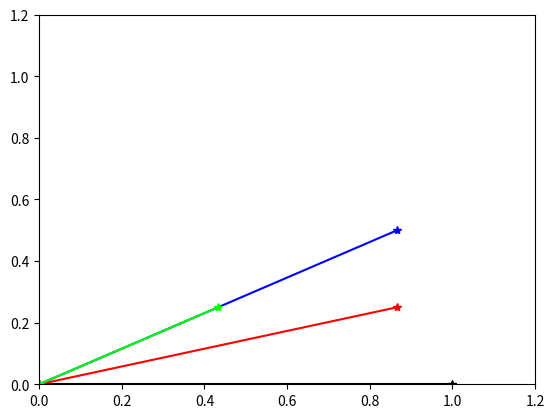
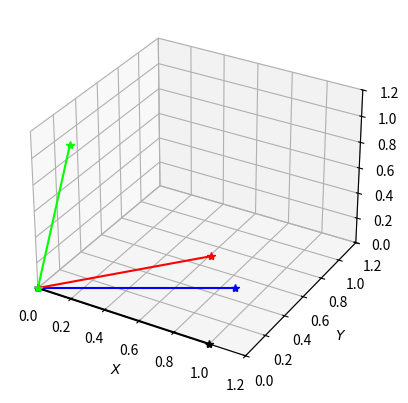
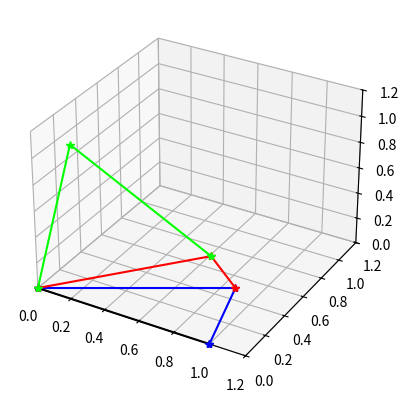

These charts were generated, in order, by the following Python code:
from matplotlib import pyplot as plt
#x = range(10) #~10, [0,1,2,3,4,5,6,7,8,9]
#y = [i*i for i in x]

import numpy as np

p1 = 1,0, '#000000'

#------------z roatee
deg = 30
point_z = np.cos(np.radians(deg)), np.sin(np.radians(deg)), '#0000ff' #x,y,color
#print('rot z', np.cos(np.radians(deg)))
print('z', point_z)
#----------- rotate via x axis
deg = 60
point_x = point_z[0], point_z[1]*np.cos(np.radians(deg)), '#ff0000' #x,y,color
#----------- rotate via Y axis
deg = 60
point_y = point_z[0]*np.cos(np.radians(deg)), point_x[1], '#00ff00' #x,y,color
# y axis formula has error! see 3d.



points = [p1, point_z, point_x, point_y]
lines = points

for line in lines:
	x,y = [],[]
	x.append(0)
	y.append(0)
	x.append(line[0])
	y.append(line[1])
	color = line[2]
	plt.plot(x,y, '-*', color= color)
plt.axis( (0,1.2, 0,1.2))
plt.show()







#3D==----============================

def cos(deg):
	return np.cos(np.radians(deg))
def sin(deg):
	return np.sin(np.radians(deg))


print('3D')
p1 = 1,0,0, '#000000'

#------------z roatee
deg = 30
#point_z = np.cos(np.radians(deg)), np.sin(np.radians(deg)), 0, '#0000ff' #x,y,color #old
previous_point = p1
px,py,pz = previous_point[0],previous_point[1] , previous_point[2]
#remained z value.
nx = px*cos(deg)-py*sin(deg)
ny = px*sin(deg)+py*cos(deg)
nz = pz
point_z = nx, ny, nz, '#0000ff' #x,y,color #new c-sin

#print('rot z', cos(deg))
print('point_z', point_z)
print('len', np.sqrt( point_z[0]**2+point_z[1]**2+point_z[2]**2) )

#----------- rotate via x axis
deg = 60
previous_point = point_z
px,py,pz = previous_point[0],previous_point[1] , previous_point[2]
#remained y value.
#nx = py*cos(deg)-pz*sin(deg)
#ny = py*sin(deg)+py*cos(deg)
#nz = py*cos(deg)-pz*sin(deg)
#---donno why but it's ok.
nx = px
ny = py*cos(deg)
nz = py*sin(deg)
point_x = nx,ny,nz,   '#ff0000' #x,y,color

print('point_x', point_x)
print('len', np.sqrt( point_x[0]**2+point_x[1]**2+point_x[2]**2) )

#----------- rotate via Y axis
deg = 60
previous_point = point_x
px,py,pz = previous_point[0],previous_point[1] , previous_point[2]
#remained y value.
#nx = px*cos(deg)+pz*sin(deg)
#ny = px*sin(deg)-pz*cos(deg)
#nz = pz*sin(deg)
nx = px*cos(deg) - pz*sin(deg)
nz = px*sin(deg) + pz*cos(deg)
ny = py

point_y = nx,ny,nz,   '#00ff00' #x,y,color
#point_y = point_z[0]*cos(deg),  point_x[1],   point_x[2]*sin(deg),   '#00ff00' #x,y,color
print('point_x', point_y)
print('len', np.sqrt( point_y[0]**2+point_y[1]**2+point_y[2]**2) )





points = [p1, point_z, point_x, point_y]
lines = points



fig = plt.figure()
ax = fig.add_subplot(projection='3d')

for i, line in enumerate(lines):
	x,y,z = [],[],[]
	x.append(0)
	y.append(0)
	z.append(0)
	x.append(line[0])
	y.append(line[1])
	z.append(line[2])
	color = line[3]
	#plt.plot(x,y, '-*', color= color)
	#ax.plot(x, y, z, label='parametric curve')
		
	ax.plot(x, y, z, '-*', color = color)
#ax.legend()
#plt.axis( (0,1.2, 0,1.2, ))
ax.set_xlim3d(0, 1.2)
ax.set_ylim3d(0, 1.2)
ax.set_zlim3d(0, 1.2)
ax.set_xlabel('$X$')
ax.set_ylabel('$Y$')
ax.set_zlabel('$Z$')
plt.show()




fig = plt.figure()
ax = fig.add_subplot(projection='3d')

for i, line in enumerate(lines):
	x,y,z = [],[],[]
	x.append(0)
	y.append(0)
	z.append(0)
	x.append(line[0])
	y.append(line[1])
	z.append(line[2])
	
	#---- for trace
	if i>0:
		x.append(lines[i-1][0])
		y.append(lines[i-1][1])
		z.append(lines[i-1][2])

	color = line[3]
	#plt.plot(x,y, '-*', color= color)
	#ax.plot(x, y, z, label='parametric curve')
		
	ax.plot(x, y, z, '-*', color = color)
#ax.legend()
#plt.axis( (0,1.2, 0,1.2, ))
ax.set_xlim3d(0, 1.2)
ax.set_ylim3d(0, 1.2)
ax.set_zlim3d(0, 1.2)

plt.show()

